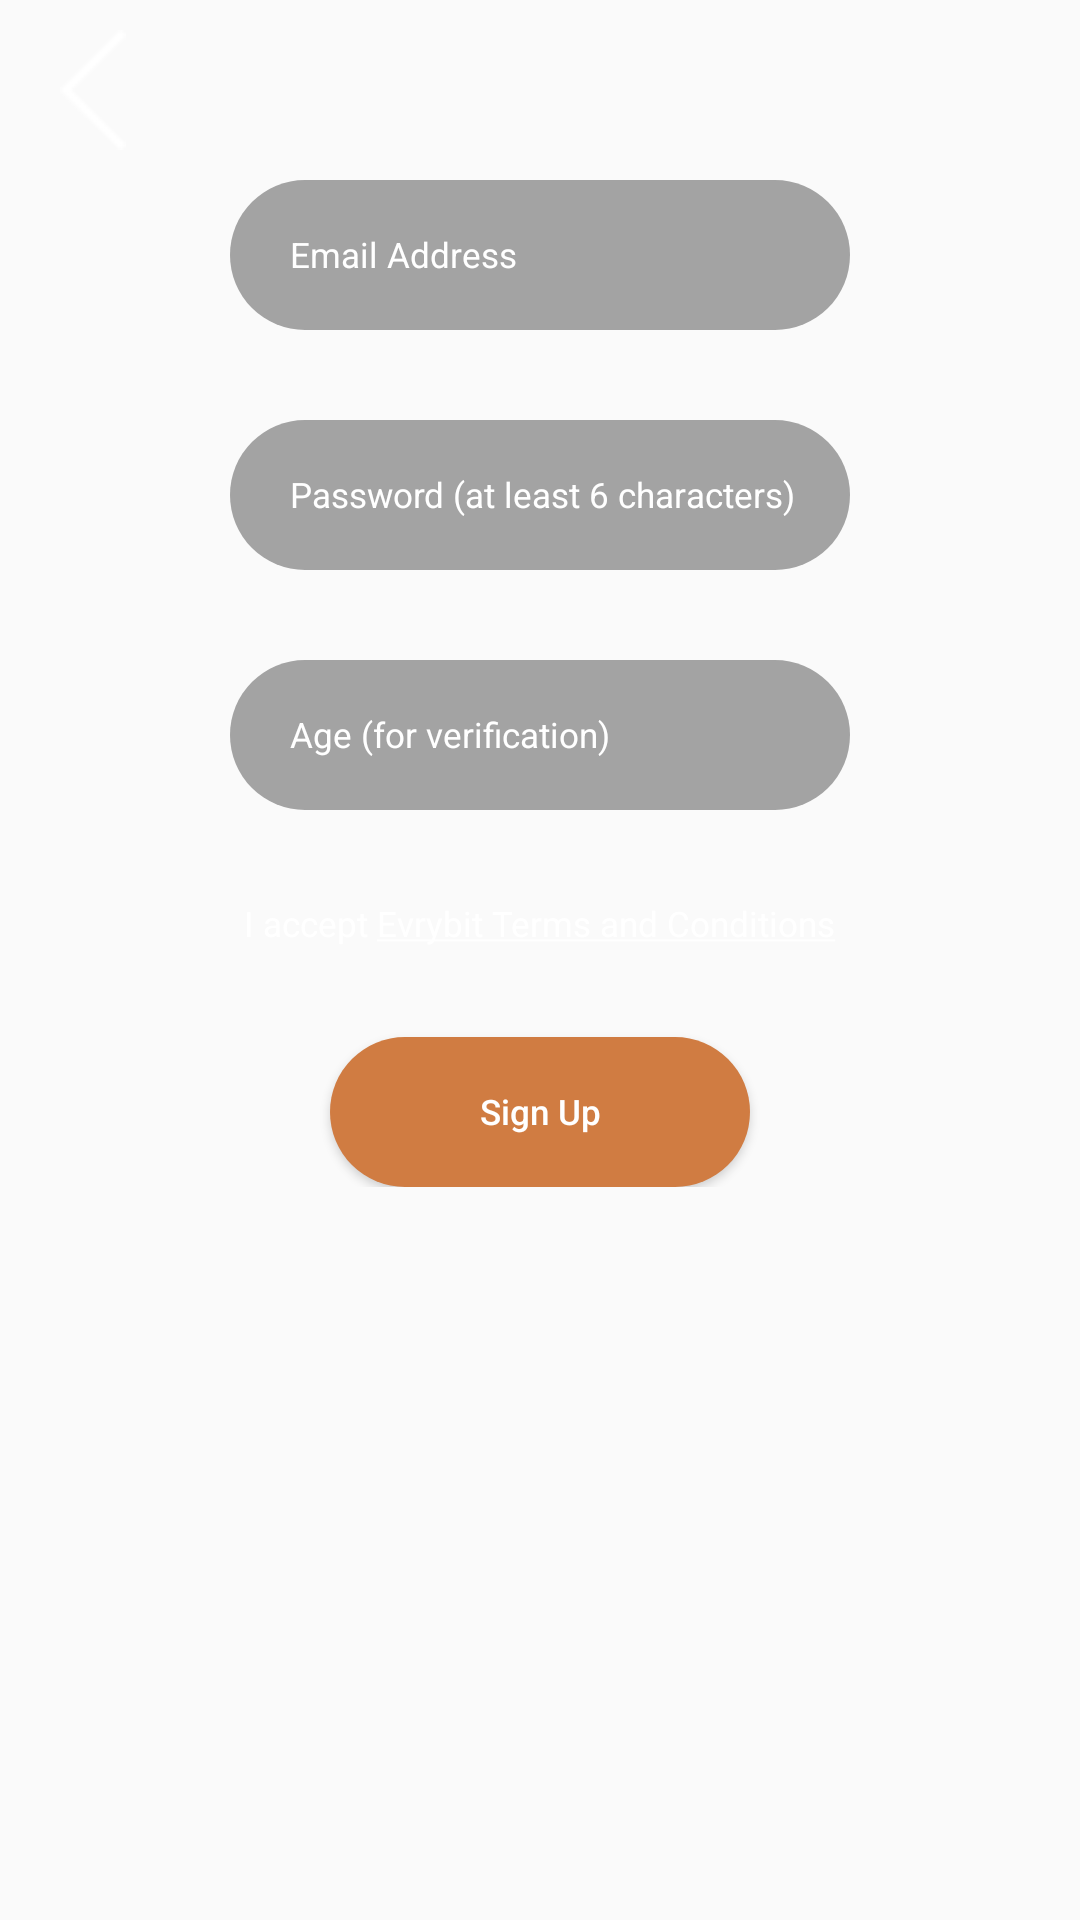

Android layout source for this screen:
<!-- AndroidManifest.xml: application theme AppTheme -->
<!-- res/layout/signup_activity.xml -->
<?xml version="1.0" encoding="utf-8"?>
<RelativeLayout xmlns:android="http://schemas.android.com/apk/res/android"
    android:orientation="vertical" android:layout_width="match_parent"
    android:layout_height="match_parent"
    android:background="@drawable/splash_bg">


    <ScrollView
        android:layout_width="match_parent"
        android:layout_height="match_parent"
        android:id="@+id/scrollView">

        <RelativeLayout xmlns:android="http://schemas.android.com/apk/res/android"
            android:layout_width="match_parent"
            android:layout_height="match_parent">
            <ImageButton
                android:layout_width="wrap_content"
                android:layout_height="wrap_content"
                android:id="@+id/imageButton2"
                android:layout_alignParentTop="true"
                android:background="#00000000"
                android:layout_marginLeft="20dp"
                android:layout_marginTop="10dp"
                android:src="@drawable/btn_navbar_back2x" />
            <ImageView
                android:layout_width="wrap_content"
                android:layout_height="wrap_content"
                android:id="@+id/imageView3"
                android:src="@drawable/splash_logo"
                android:layout_alignParentTop="true"
                android:layout_centerHorizontal="true"
                android:layout_marginTop="30dp" />

            <EditText
                android:layout_width="wrap_content"
                android:layout_height="wrap_content"
                android:inputType="textEmailAddress"
                android:id="@+id/editText"
                android:layout_below="@+id/imageView3"
                android:layout_marginTop="30dp"
                android:hint="Email Address"
                android:textColor="#ffffff"
                android:textColorHint="#ffffff"
                android:paddingLeft="20dp"
                android:layout_centerHorizontal="true"
                android:background="@drawable/edit_fields_shape"
                android:height="88px"
                android:textSize="35px"
                android:width="620px"/>

            <EditText
                android:layout_width="wrap_content"
                android:layout_height="wrap_content"
                android:id="@+id/editText2"
                android:layout_below="@+id/editText"
                android:layout_centerHorizontal="true"
                android:hint="Password (at least 6 characters)"
                android:textColor="#ffffff"
                android:textColorHint="#ffffff"
                android:paddingLeft="20dp"
                android:background="@drawable/edit_fields_shape"
                android:height="88px"
                android:textSize="35px"
                android:width="620px"
                android:layout_marginTop="30dp"/>

            <EditText
                android:layout_width="wrap_content"
                android:layout_height="wrap_content"
                android:id="@+id/editText3"
                android:layout_below="@+id/editText2"
                android:hint="Age (for verification)"
                android:textColor="#ffffff"
                android:textColorHint="#ffffff"
                android:paddingLeft="20dp"
                android:background="@drawable/edit_fields_shape"
                android:height="88px"
                android:textSize="35px"
                android:width="620px"
                android:layout_centerHorizontal="true"
                android:layout_marginTop="30dp"/>

            <TextView
                android:layout_width="wrap_content"
                android:layout_height="wrap_content"
                android:textAppearance="?android:attr/textAppearanceMedium"
                android:text="@string/i_accept_evrybit_terms_and_conditions"
                android:id="@+id/textView3"
                android:textColor="#ffffff"
                android:textSize="35px"
                android:layout_marginTop="30dp"
                android:layout_below="@+id/editText3"
                android:layout_centerHorizontal="true" />

            <Button
                android:layout_width="wrap_content"
                android:layout_height="wrap_content"
                android:layout_below="@id/textView3"
                android:hint="Sign Up"
                android:id="@+id/button"
                android:layout_marginTop="30dp"
                android:layout_centerHorizontal="true"
                android:background="@drawable/roundshapebtn"
                android:focusableInTouchMode="false"
                android:textSize="35px"
                android:textColorHint="#FFFFFF"
                android:width="420px"
                android:textColor="#ffffff"
                android:height="88px" />

        </RelativeLayout>
    </ScrollView>


</RelativeLayout>
<!-- resources referenced by this layout -->
<resources>
  <!-- drawable btn_navbar_back2x: png bitmap (drawable, 387 bytes) -->
  <!-- drawable edit_fields_shape (drawable) -->
  <?xml version="1.0" encoding="utf-8"?>
  <shape xmlns:android="http://schemas.android.com/apk/res/android" android:shape="rectangle" android:padding="10dp">
      <solid android:color="#A3A3A3"/> 
      <size android:height="50dp"/>
      <corners
          android:bottomRightRadius="30dp"
          android:bottomLeftRadius="30dp"
          android:topLeftRadius="30dp"
          android:topRightRadius="30dp"/>
  </shape>
  <!-- drawable roundshapebtn (drawable) -->
  <?xml version="1.0" encoding="utf-8"?>
  <shape xmlns:android="http://schemas.android.com/apk/res/android" android:shape="rectangle" android:padding="10dp">
      <solid android:color="#D07C42"/> 
      <size android:height="50dp"/>
      <corners
          android:bottomRightRadius="30dp"
          android:bottomLeftRadius="30dp"
          android:topLeftRadius="30dp"
          android:topRightRadius="30dp"/>
  </shape>
  <string name="i_accept_evrybit_terms_and_conditions">I accept <u>Evrybit Terms and Conditions</u></string>
  <style name="AppTheme" parent="Theme.AppCompat.Light.NoActionBar">
          
          <item name="colorPrimary">@color/weirdblue</item>
          <item name="colorPrimaryDark">@color/weirdblue</item>
          <item name="colorAccent">@color/buttonorange</item>
      </style>
  <color name="weirdblue">#14324E</color>
  <color name="buttonorange">#D07C42</color>
</resources>
